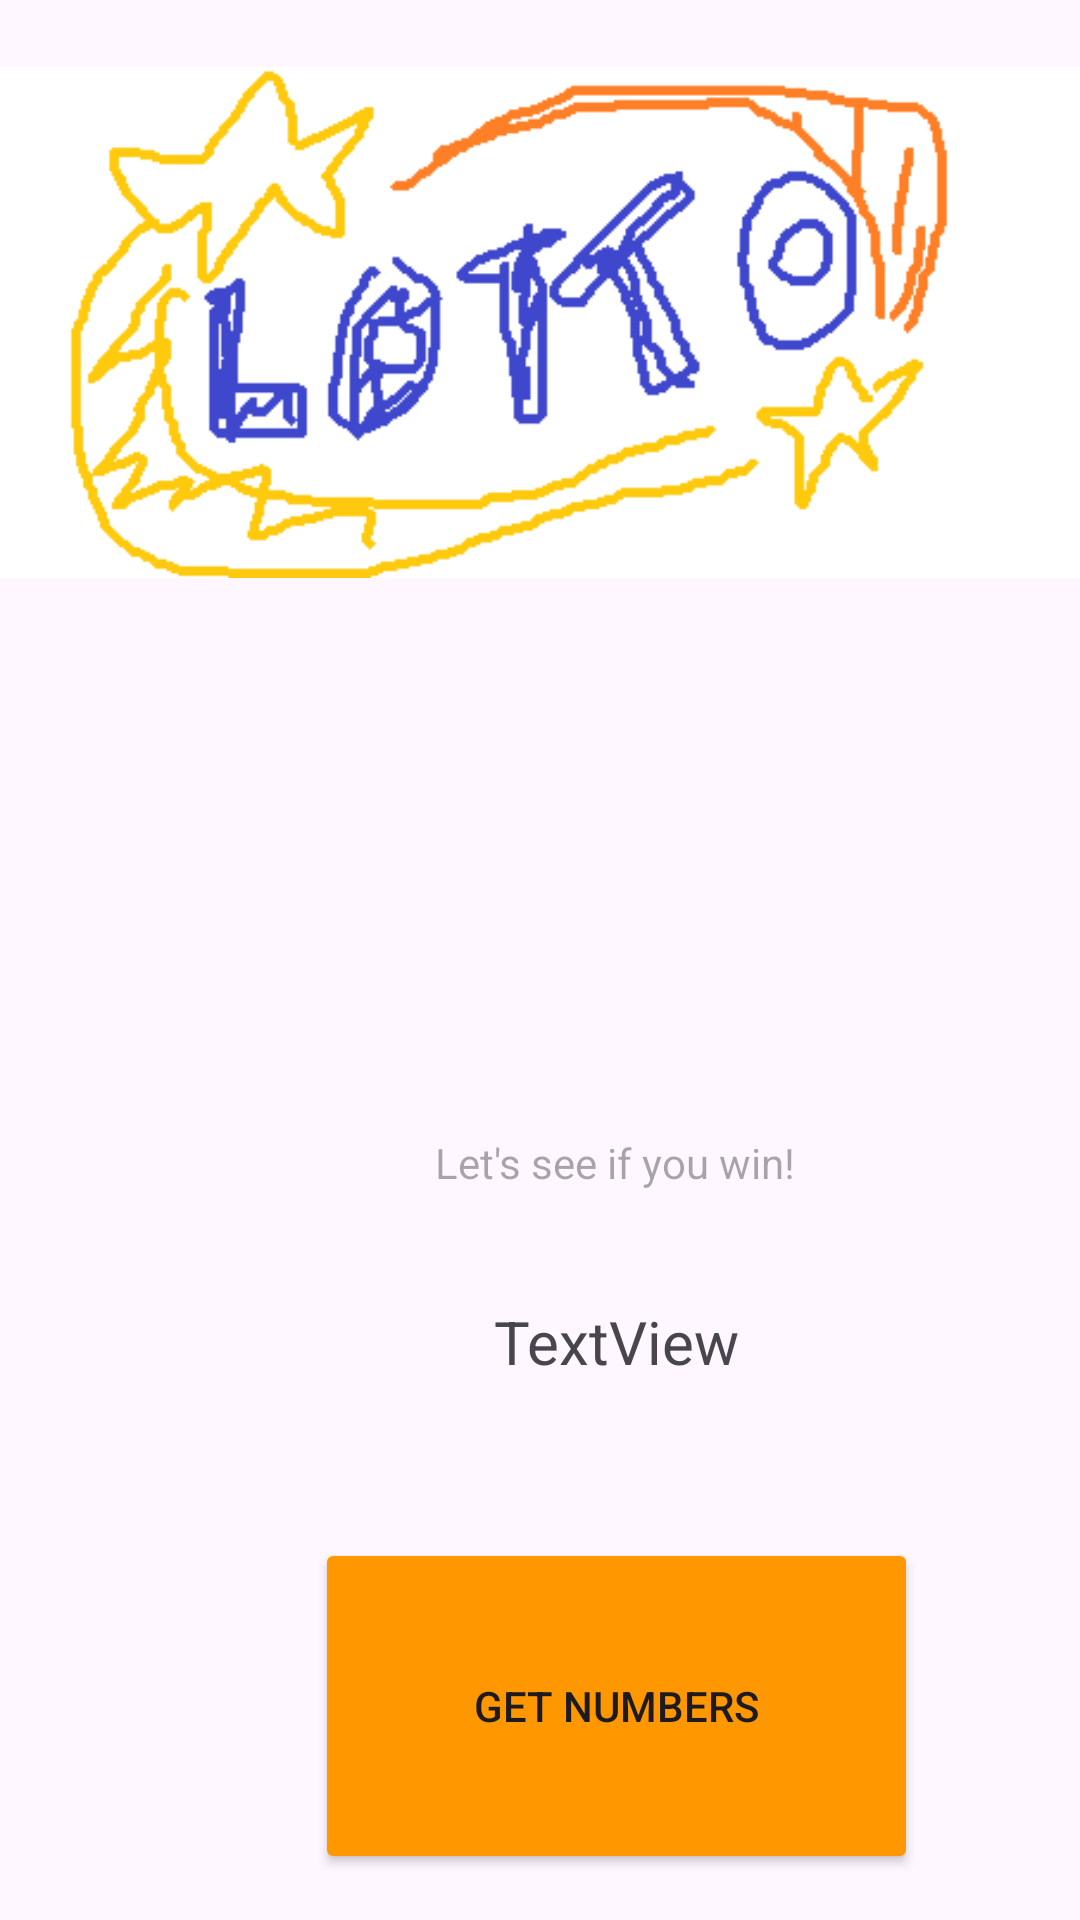

Layout XML and referenced resources for this Android screen:
<!-- AndroidManifest.xml: application theme Theme.MAD_3_lotto -->
<!-- res/layout/activity_numb_drawing.xml -->
<?xml version="1.0" encoding="utf-8"?>
<androidx.constraintlayout.widget.ConstraintLayout xmlns:android="http://schemas.android.com/apk/res/android"
    xmlns:app="http://schemas.android.com/apk/res-auto"
    xmlns:tools="http://schemas.android.com/tools"
    android:layout_width="match_parent"
    android:layout_height="match_parent"
    tools:context=".NumbDrawingActivity">

    <Button
        android:id="@+id/randomnumber4"
        android:layout_width="72dp"
        android:layout_height="77dp"
        android:layout_marginStart="32dp"
        android:layout_marginTop="8dp"
        android:layout_marginEnd="170dp"
        android:visibility="invisible"
        android:text=""
        app:layout_constraintEnd_toEndOf="parent"
        app:layout_constraintHorizontal_bias="0.0"
        app:layout_constraintStart_toStartOf="parent"
        app:layout_constraintTop_toBottomOf="@+id/randomnumber2" />

    <Button
        android:id="@+id/randomnumber1"
        android:layout_width="72dp"
        android:layout_height="77dp"
        android:layout_marginStart="32dp"
        android:layout_marginTop="70dp"
        android:layout_marginEnd="170dp"
        android:visibility="invisible"
        android:text=""
        app:layout_constraintBottom_toBottomOf="parent"
        app:layout_constraintEnd_toEndOf="parent"
        app:layout_constraintHorizontal_bias="0.0"
        app:layout_constraintStart_toStartOf="parent"
        app:layout_constraintTop_toTopOf="@+id/imageView2"
        app:layout_constraintVertical_bias="0.273" />

    <Button
        android:id="@+id/randomnumber6"
        android:layout_width="72dp"
        android:layout_height="77dp"
        android:layout_marginStart="169dp"
        android:layout_marginTop="8dp"
        android:layout_marginEnd="32dp"
        android:visibility="invisible"
        android:text=""
        app:layout_constraintEnd_toEndOf="parent"
        app:layout_constraintHorizontal_bias="1.0"
        app:layout_constraintStart_toStartOf="parent"
        app:layout_constraintTop_toBottomOf="@+id/randomnumber2" />

    <Button
        android:id="@+id/randomnumber3"
        android:layout_width="72dp"
        android:layout_height="77dp"
        android:layout_marginStart="170dp"
        android:layout_marginTop="70dp"
        android:layout_marginEnd="32dp"
        android:visibility="invisible"
        android:text=""
        app:layout_constraintBottom_toBottomOf="parent"
        app:layout_constraintEnd_toEndOf="parent"
        app:layout_constraintHorizontal_bias="0.992"
        app:layout_constraintStart_toStartOf="parent"
        app:layout_constraintTop_toTopOf="@+id/imageView2"
        app:layout_constraintVertical_bias="0.273" />

    <Button
        android:id="@+id/randomnumber5"
        android:layout_width="72dp"
        android:layout_height="77dp"
        android:layout_marginStart="169dp"
        android:layout_marginTop="8dp"
        android:layout_marginEnd="170dp"
        android:visibility="invisible"
        android:text=""
        app:layout_constraintEnd_toEndOf="parent"
        app:layout_constraintStart_toStartOf="parent"
        app:layout_constraintTop_toBottomOf="@+id/randomnumber2" />

    <Button
        android:id="@+id/randomnumber2"
        android:layout_width="72dp"
        android:layout_height="77dp"
        android:layout_marginStart="170dp"
        android:layout_marginTop="70dp"
        android:layout_marginEnd="170dp"
        android:visibility="invisible"
        android:text=""
        app:layout_constraintBottom_toBottomOf="parent"
        app:layout_constraintEnd_toEndOf="parent"
        app:layout_constraintStart_toStartOf="parent"
        app:layout_constraintTop_toTopOf="@+id/imageView2"
        app:layout_constraintVertical_bias="0.273" />

    <ImageView
        android:id="@+id/imageView2"
        android:layout_width="wrap_content"
        android:layout_height="wrap_content"
        app:layout_constraintEnd_toEndOf="parent"
        app:layout_constraintHorizontal_bias="0.0"
        app:layout_constraintStart_toStartOf="parent"
        app:layout_constraintTop_toTopOf="parent"
        app:srcCompat="@drawable/lotto" />

    <TextView
        android:id="@+id/numbersUser"
        android:layout_width="271dp"
        android:layout_height="63dp"
        android:layout_marginStart="70dp"
        android:layout_marginTop="450dp"
        android:layout_marginEnd="70dp"
        android:layout_marginBottom="8dp"
        android:text="TextView"
        android:textAlignment="center"
        android:textSize="20sp"
        app:layout_constraintBottom_toTopOf="@+id/generateNumbersButton"
        app:layout_constraintEnd_toEndOf="parent"
        app:layout_constraintHorizontal_bias="0.0"
        app:layout_constraintStart_toStartOf="parent"
        app:layout_constraintTop_toTopOf="parent" />

    <Button
        android:id="@+id/generateNumbersButton"
        android:layout_width="201dp"
        android:layout_height="112dp"
        android:layout_marginStart="105dp"
        android:layout_marginTop="8dp"
        android:layout_marginEnd="105dp"
        android:layout_marginBottom="32dp"
        android:backgroundTint="@color/base_color"
        android:text="GET NUMBERS"
        app:layout_constraintBottom_toBottomOf="parent"
        app:layout_constraintEnd_toEndOf="parent"
        app:layout_constraintHorizontal_bias="0.0"
        app:layout_constraintStart_toStartOf="parent"
        app:layout_constraintTop_toBottomOf="@+id/numbersUser" />

    <TextView
        android:id="@+id/winmessage"
        android:layout_width="336dp"
        android:layout_height="47dp"
        android:layout_marginStart="37dp"
        android:layout_marginTop="100dp"
        android:layout_marginEnd="38dp"
        android:hint="Let's see if you win!"
        android:textAlignment="center"
        app:layout_constraintBottom_toTopOf="@+id/numbersUser"
        app:layout_constraintEnd_toEndOf="parent"
        app:layout_constraintHorizontal_bias="0.0"
        app:layout_constraintStart_toStartOf="parent"
        app:layout_constraintTop_toTopOf="@+id/imageView2"
        app:layout_constraintVertical_bias="0.97" />

</androidx.constraintlayout.widget.ConstraintLayout>
<!-- resources referenced by this layout -->
<resources>
  <color name="base_color">#FF9800</color>
  <!-- drawable lotto: png bitmap (drawable, 8492 bytes) -->
  <style name="Theme.MAD_3_lotto" parent="Base.Theme.MAD_3_lotto" />
  <style name="Base.Theme.MAD_3_lotto" parent="Theme.Material3.DayNight.NoActionBar">
          
          
      </style>
</resources>
